Image classification data set "Real-Time-Road-Condition-Detection-Using-Dashcam-Video" (CabuleaVictorAndrei/Real-Time-Road-Condition-Detection-Using-Dashcam-Video on GitHub). Class labels (3): clear, snowy, wet.

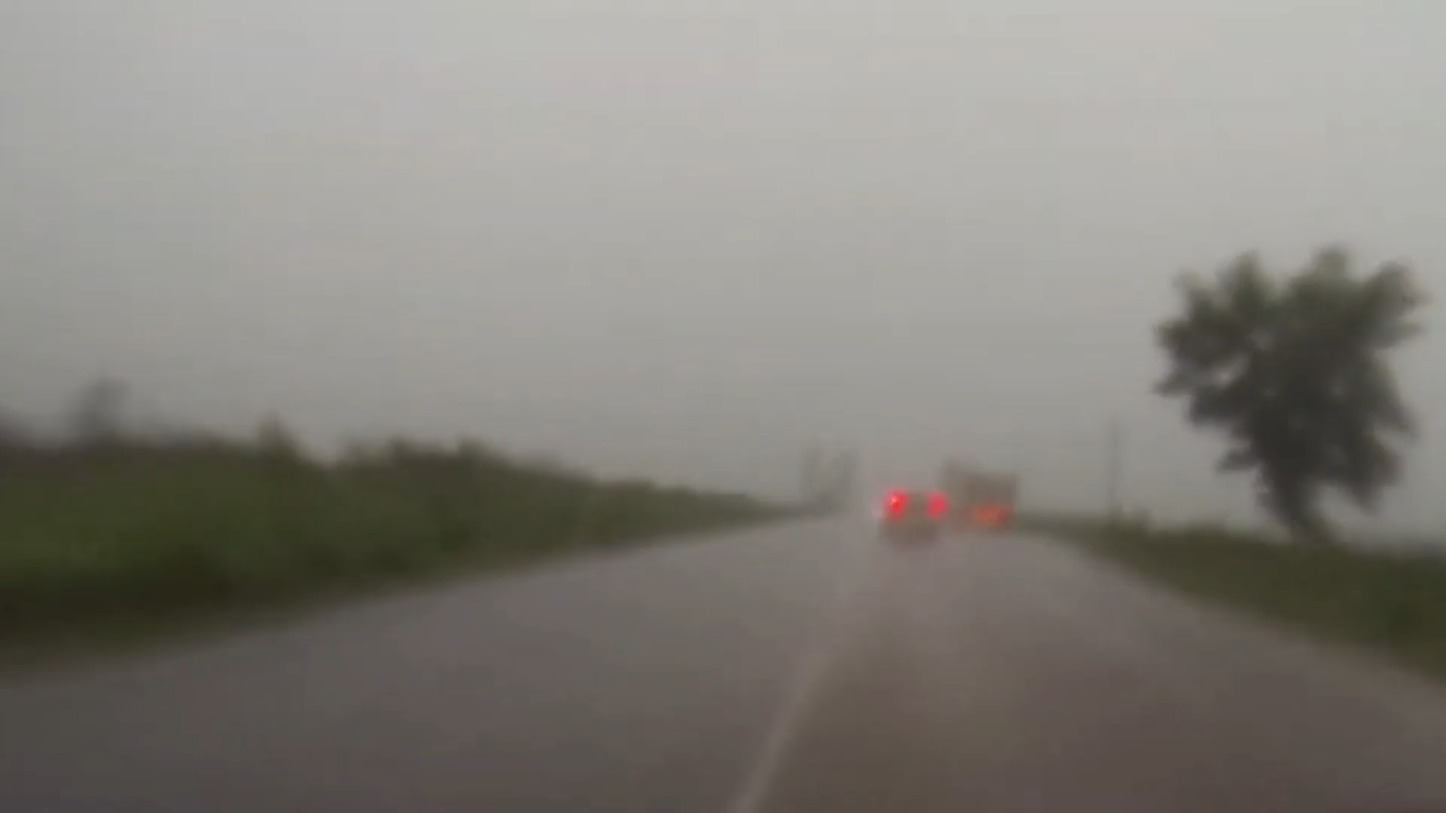
Label: wet

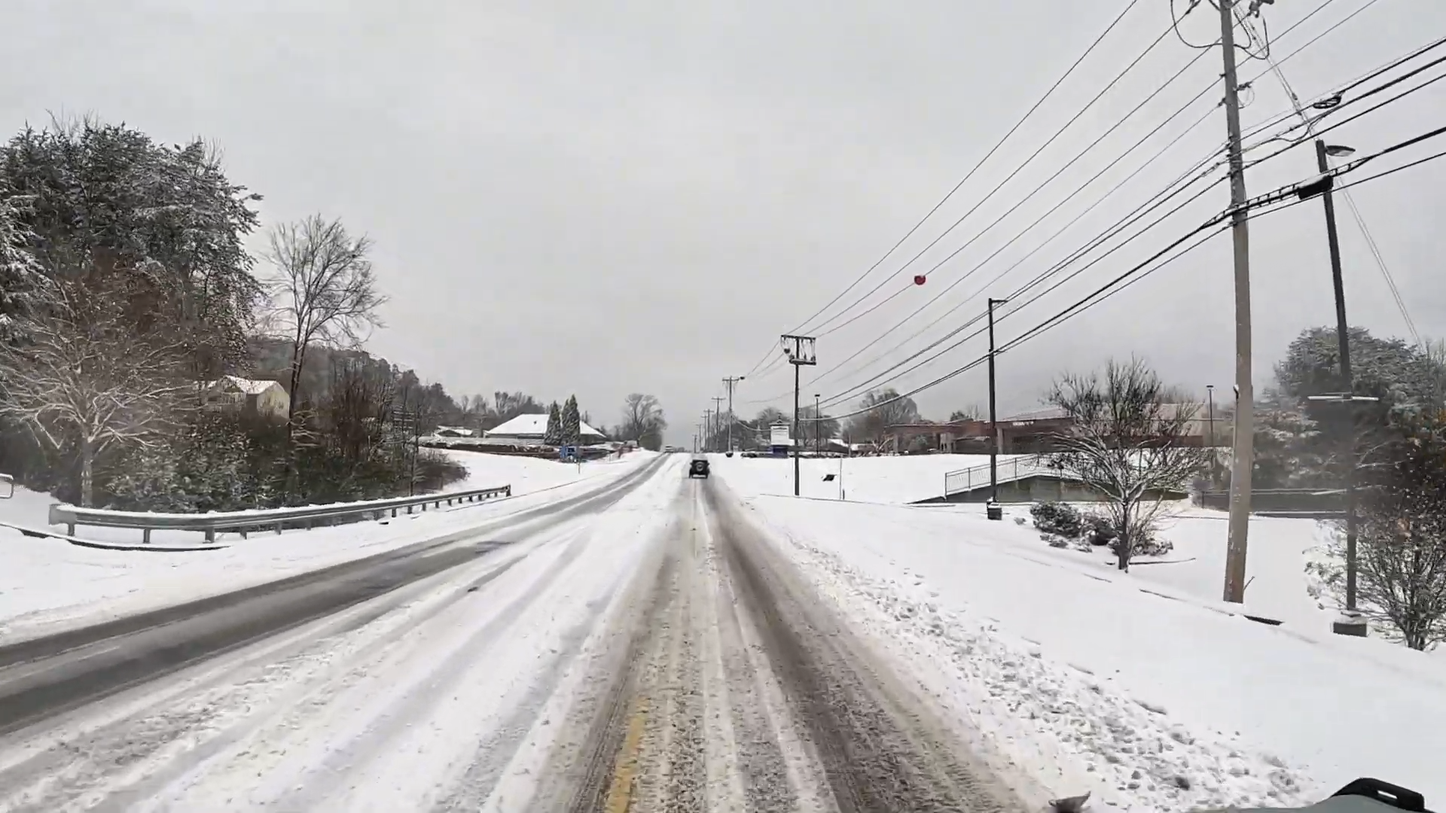
Label: snowy

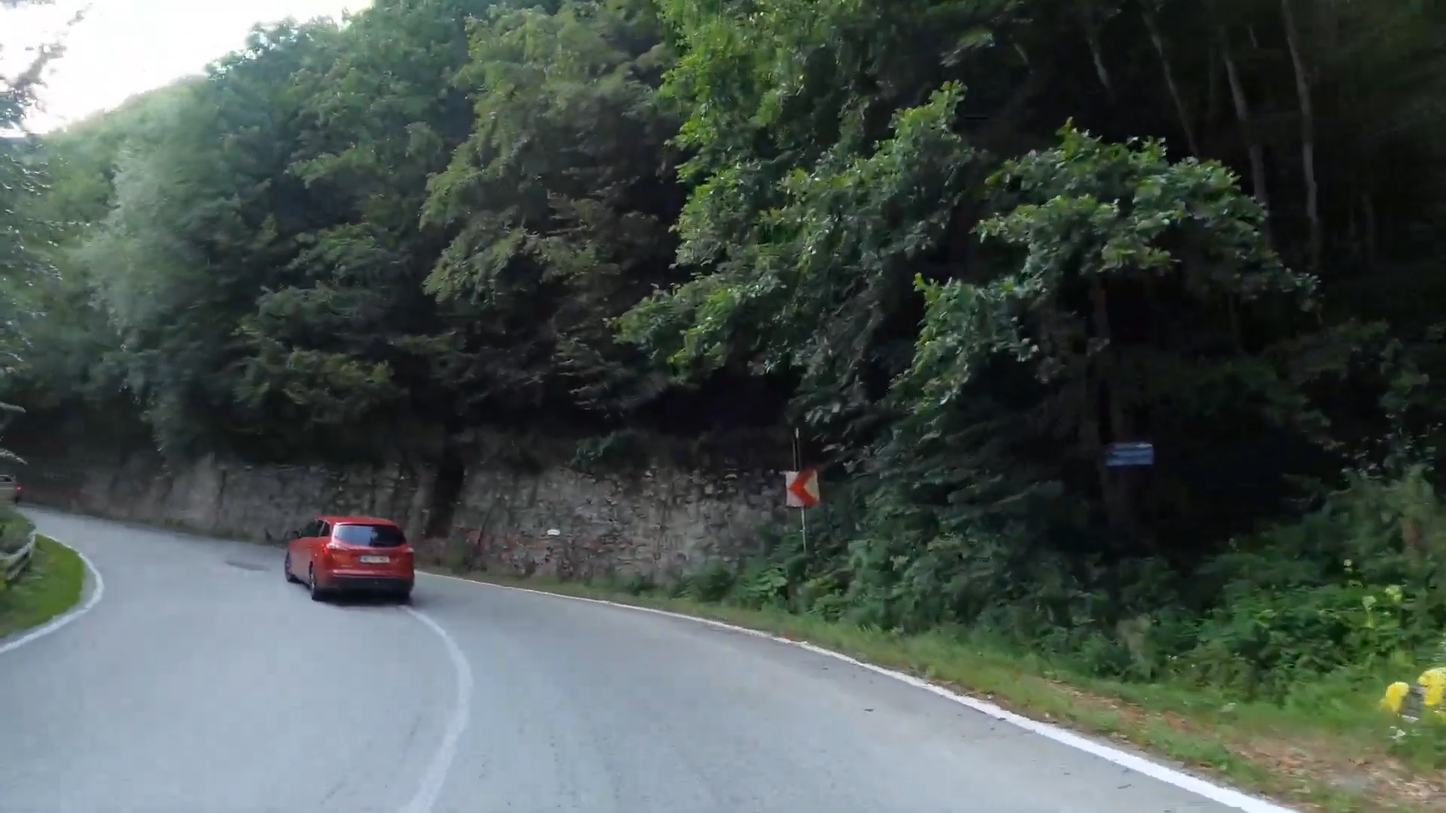
Label: clear

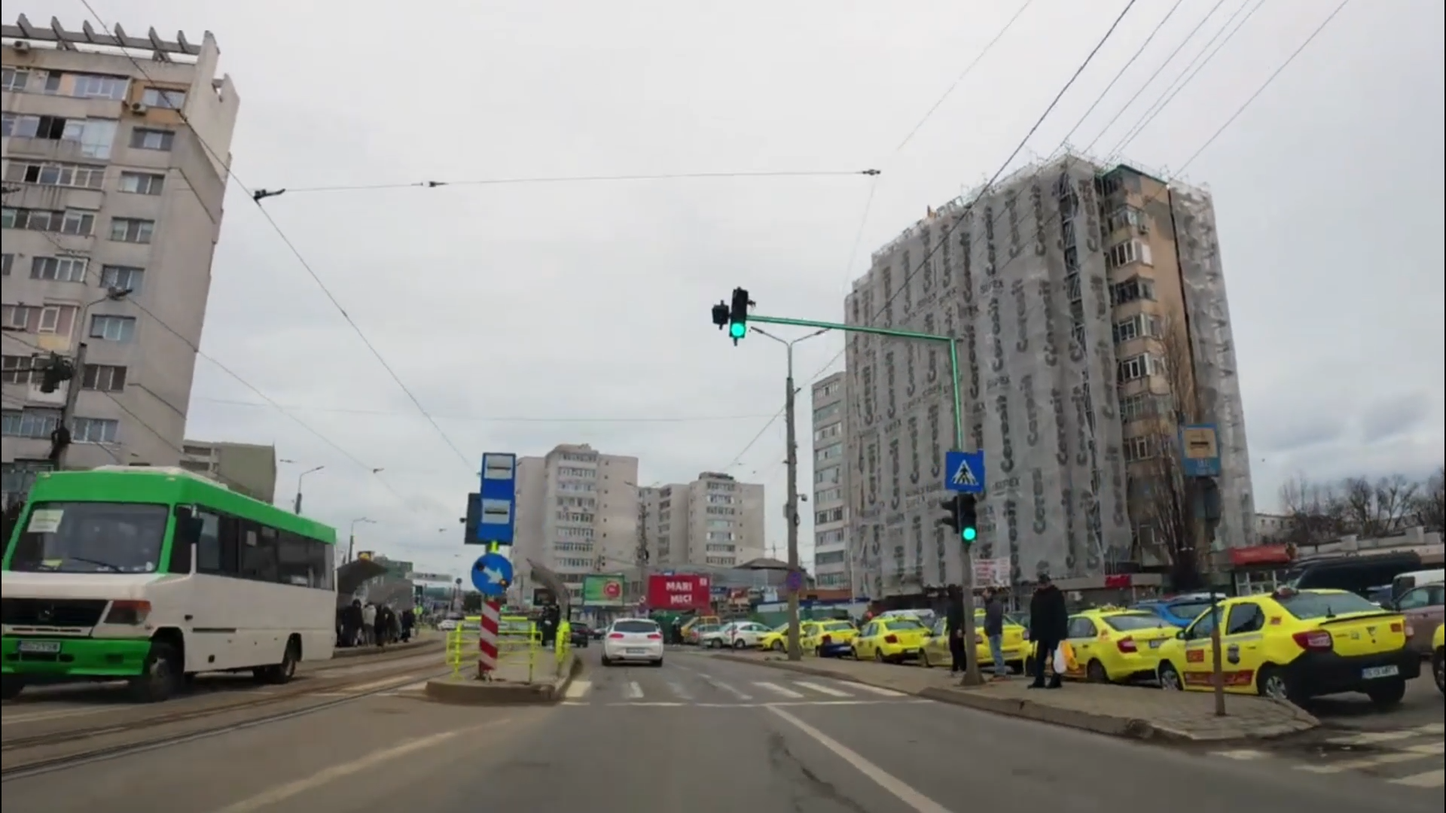
Label: clear

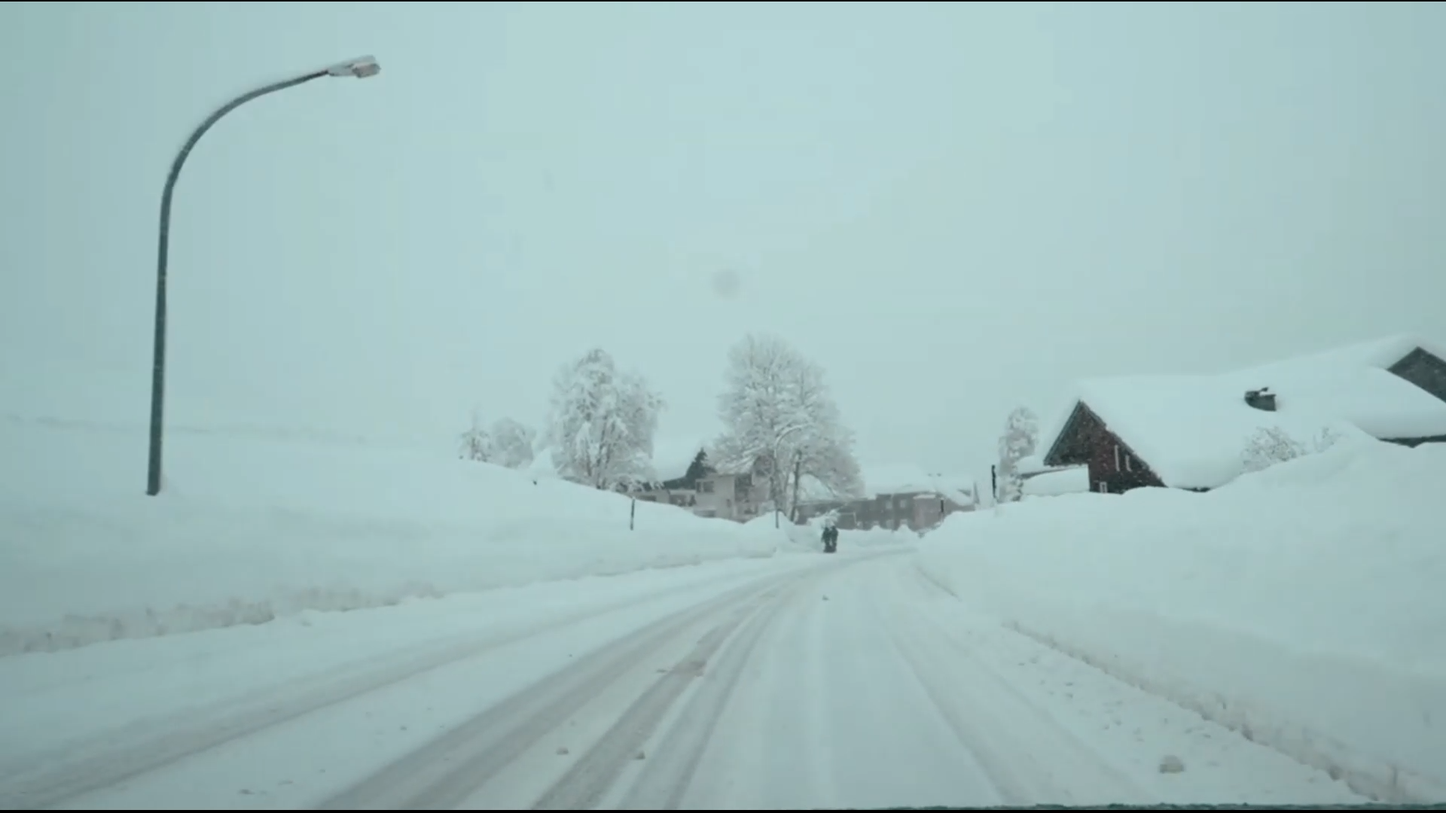
Label: snowy

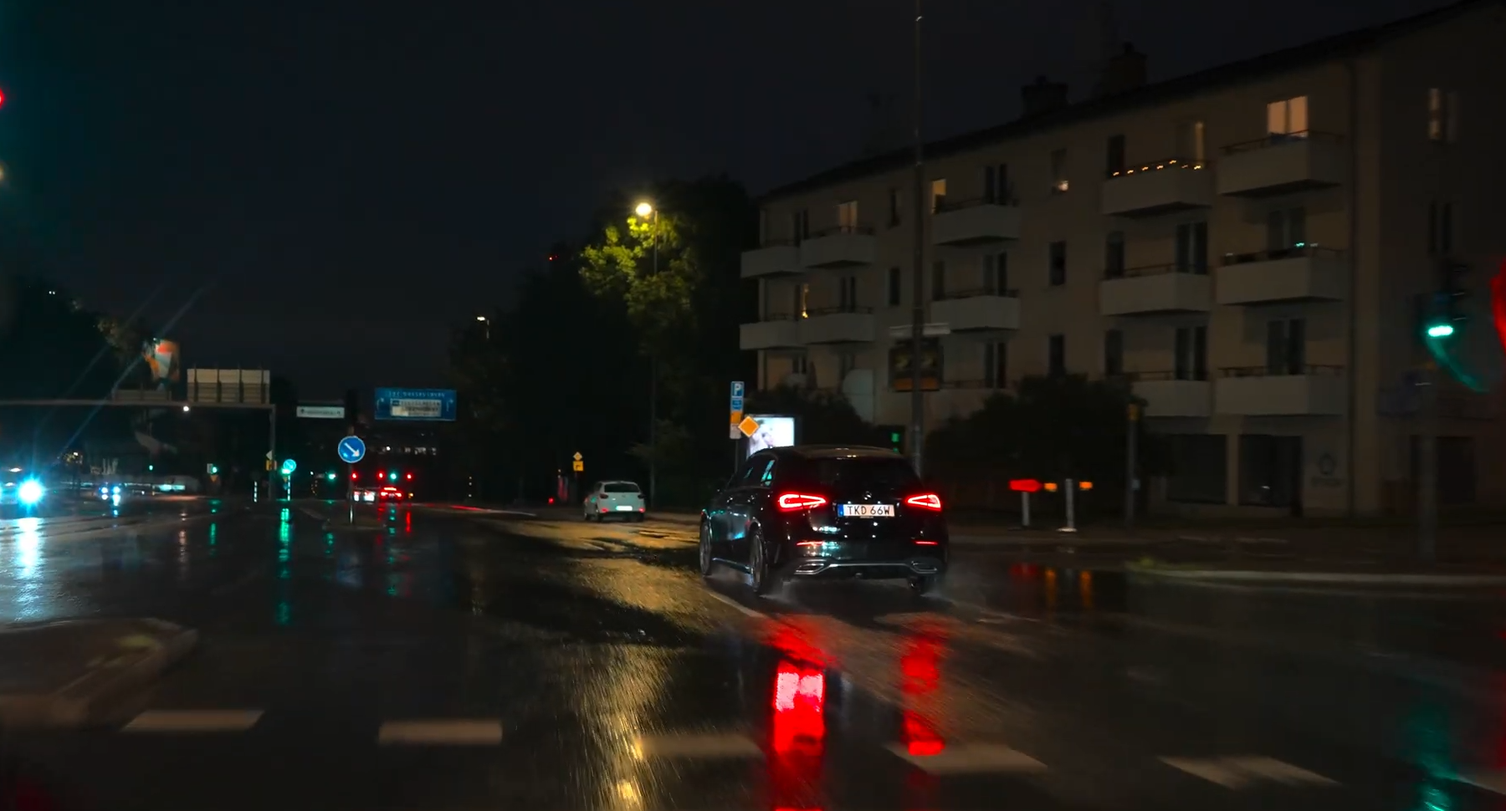
Label: wet
